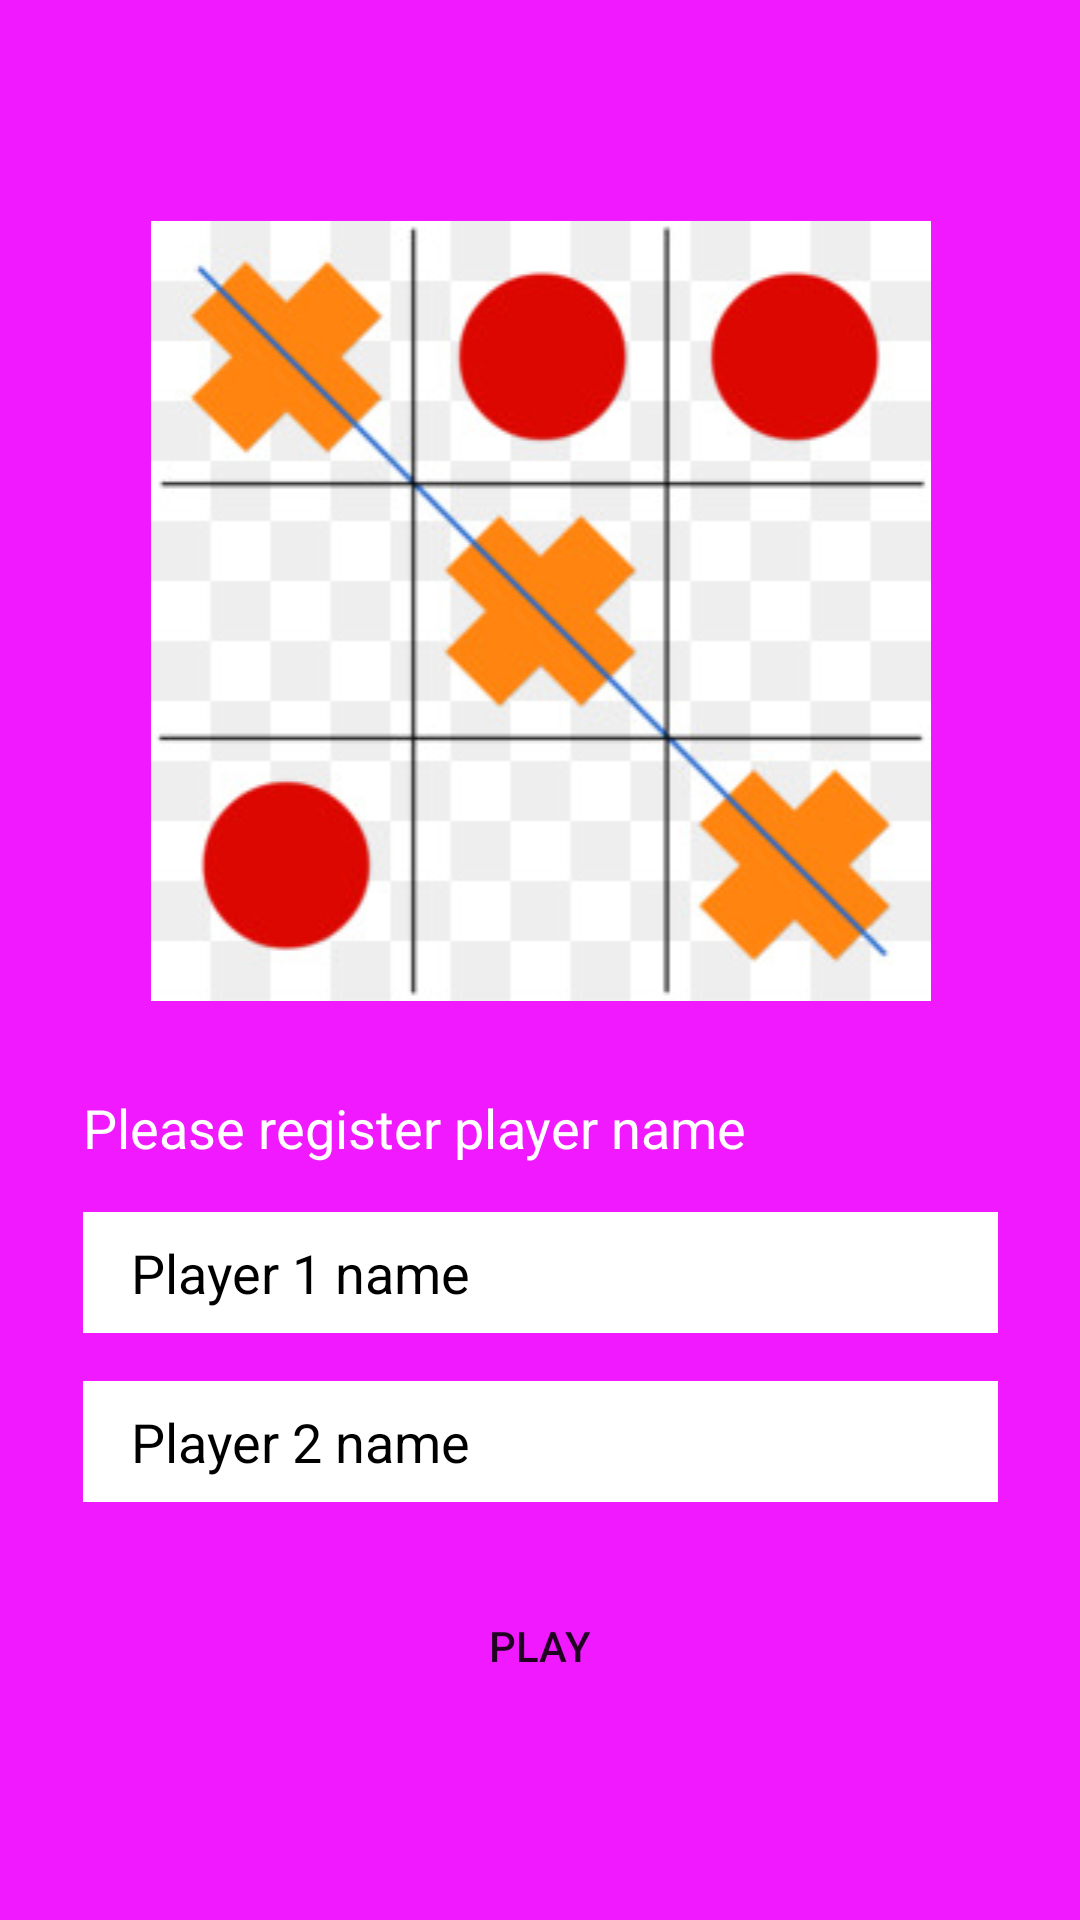

This screen was rendered from an Android layout file. Write that file and the resources it references.
<!-- AndroidManifest.xml: application theme Theme.TicTacToe08 -->
<!-- res/layout/fragment_registration.xml -->
<?xml version="1.0" encoding="utf-8"?>
<androidx.constraintlayout.widget.ConstraintLayout xmlns:android="http://schemas.android.com/apk/res/android"
    xmlns:tools="http://schemas.android.com/tools"
    xmlns:app="http://schemas.android.com/apk/res-auto"
    android:layout_width="match_parent"
    android:layout_height="match_parent"
    tools:context=".presentation.RegistrationFragment"
    android:padding="10dp"
    android:background="@color/purple1">

    <LinearLayout
        android:orientation="vertical"
        android:layout_width="305dp"
        android:layout_height="wrap_content"
        app:layout_constraintTop_toTopOf="parent"
        app:layout_constraintStart_toStartOf="parent"
        app:layout_constraintEnd_toEndOf="parent"
        app:layout_constraintBottom_toBottomOf="parent">

        <ImageView
            android:layout_width="match_parent"
            android:layout_height="wrap_content"
            app:srcCompat="@drawable/tics"
            android:id="@+id/imageView"
            android:contentDescription="tictactoe"
            android:layout_marginBottom="30dp" />

        <TextView
            android:text="Please register player name"
            android:layout_width="match_parent"
            android:layout_height="wrap_content"
            android:id="@+id/textView"
            android:textSize="18sp"
            android:textColor="@color/white" />

        <LinearLayout
            android:orientation="horizontal"
            android:layout_width="match_parent"
            android:layout_height="match_parent"
            android:layout_marginBottom="16dp"
            android:layout_marginTop="16dp">

            <EditText
                android:layout_width="match_parent"
                android:layout_height="wrap_content"
                android:inputType="textPersonName"
                android:ems="10"
                android:id="@+id/etPlayer1Name"
                android:layout_weight="1"
                android:background="@color/design_default_color_background"
                android:hint="Player 1 name"
                android:textColor="@color/black"
                android:textColorHint="@color/black"
                android:paddingStart="16dp"
                android:paddingTop="8dp"
                android:paddingBottom="8dp" />
        </LinearLayout>

        <LinearLayout
            android:orientation="horizontal"
            android:layout_width="match_parent"
            android:layout_height="match_parent">

            <EditText
                android:layout_width="match_parent"
                android:layout_height="wrap_content"
                android:inputType="textPersonName"
                android:ems="10"
                android:id="@+id/etPlayer2Name"
                android:layout_weight="1"
                android:background="@color/design_default_color_background"
                android:hint="Player 2 name"
                android:textColor="@color/black"
                android:textColorHint="@color/black"
                android:paddingTop="8dp"
                android:paddingStart="16dp"
                android:paddingBottom="8dp" />
        </LinearLayout>

        <Button
            android:id="@+id/btnPlay"
            android:layout_width="match_parent"
            android:layout_height="36dp"
            android:layout_marginTop="30dp"
            android:background="@drawable/ic_launcher_background"
            android:text="Play" />
    </LinearLayout>
</androidx.constraintlayout.widget.ConstraintLayout>
<!-- resources referenced by this layout -->
<resources>
  <color name="black">#FF000000</color>
  <color name="purple1">#f019ff</color>
  <color name="white">#FFFFFFFF</color>
  <!-- drawable tics: jpg bitmap (drawable, 21711 bytes) -->
  <style name="Theme.TicTacToe08" parent="Theme.MaterialComponents.DayNight.DarkActionBar">
          
          <item name="colorPrimary">@color/purple_500</item>
          <item name="colorPrimaryVariant">@color/purple_700</item>
          <item name="colorOnPrimary">@color/white</item>
          
          <item name="colorSecondary">@color/teal_200</item>
          <item name="colorSecondaryVariant">@color/teal_700</item>
          <item name="colorOnSecondary">@color/black</item>
          
          <item name="android:statusBarColor" tools:targetApi="l">?attr/colorPrimaryVariant</item>
          
      </style>
  <color name="purple_500">#FF6200EE</color>
  <color name="purple_700">#FF3700B3</color>
  <color name="teal_200">#FF03DAC5</color>
  <color name="teal_700">#FF018786</color>
</resources>
